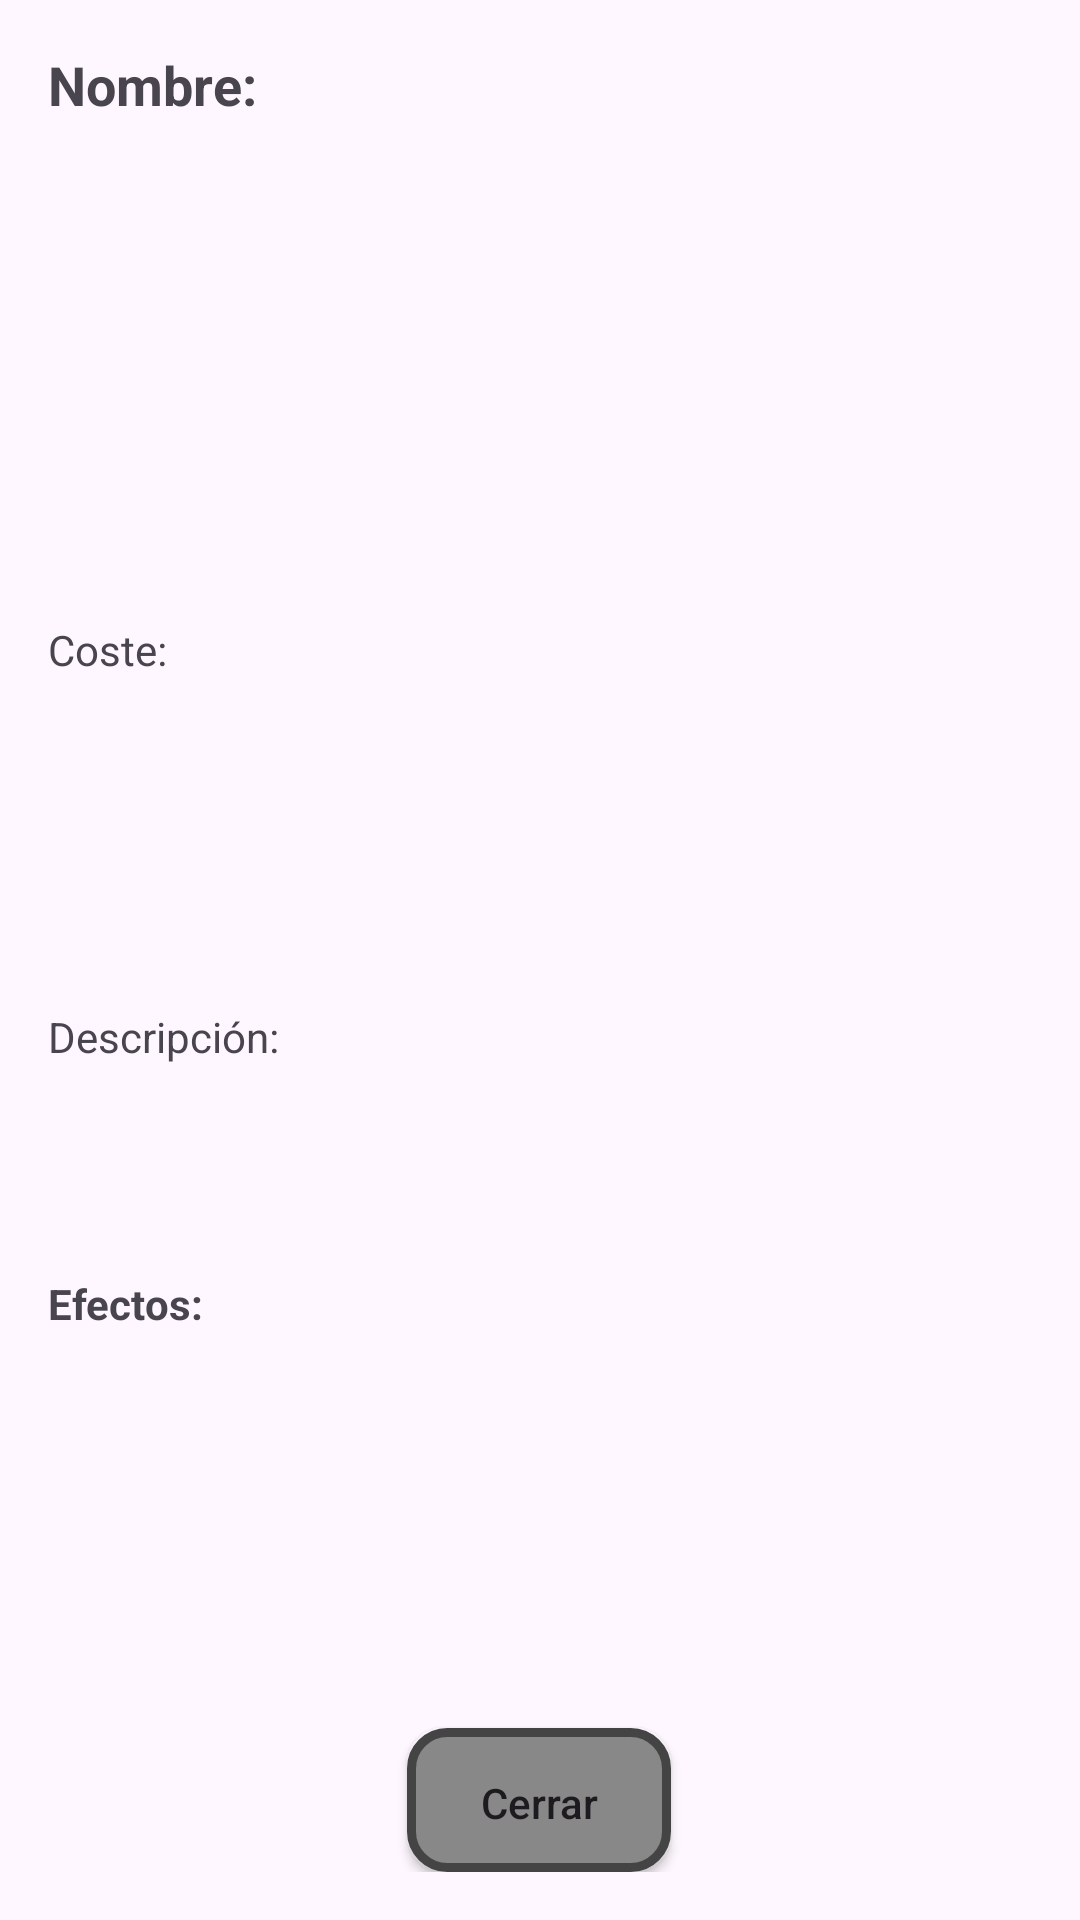

Android layout source for this screen:
<!-- AndroidManifest.xml: application theme Theme.EvadeTheFail -->
<!-- res/layout/dialog_descripcion_carta.xml -->
<?xml version="1.0" encoding="utf-8"?>
<androidx.constraintlayout.widget.ConstraintLayout xmlns:android="http://schemas.android.com/apk/res/android"
    xmlns:app="http://schemas.android.com/apk/res-auto"
    xmlns:tools="http://schemas.android.com/tools"
    android:layout_width="match_parent"
    android:layout_height="match_parent"
    android:orientation="vertical"
    android:padding="16dp">

    <TextView
        android:id="@+id/txtNombreCarta"
        android:layout_width="wrap_content"
        android:layout_height="wrap_content"
        android:layout_marginBottom="17dp"
        android:text="Nombre: "
        android:textSize="18sp"
        android:textStyle="bold"
        app:layout_constraintBottom_toTopOf="@+id/txtCosteCarta"
        app:layout_constraintEnd_toEndOf="parent"
        app:layout_constraintHorizontal_bias="0.0"
        app:layout_constraintStart_toStartOf="parent"
        app:layout_constraintTop_toTopOf="parent"
        app:layout_constraintVertical_bias="0.0" />

    <TextView
        android:id="@+id/txtCosteCarta"
        android:layout_width="wrap_content"
        android:layout_height="wrap_content"
        android:text="Coste: "
        app:layout_constraintBottom_toTopOf="@+id/txtDescripcionCarta"
        app:layout_constraintEnd_toEndOf="@+id/txtDescripcionCarta"
        app:layout_constraintHorizontal_bias="0.0"
        app:layout_constraintStart_toStartOf="@+id/txtDescripcionCarta"
        app:layout_constraintTop_toTopOf="parent"
        app:layout_constraintVertical_bias="0.652" />

    <TextView
        android:id="@+id/txtElementoCarta"
        android:layout_width="67dp"
        android:layout_height="66dp"
        android:text="Elemento: "
        app:layout_constraintBottom_toTopOf="@+id/txtDescripcionCarta"
        app:layout_constraintEnd_toEndOf="@+id/txtDescripcionCarta"
        app:layout_constraintHorizontal_bias="1.0"
        app:layout_constraintStart_toStartOf="parent"
        app:layout_constraintTop_toTopOf="parent"
        app:layout_constraintVertical_bias="0.444" />

    <TextView
        android:id="@+id/txtPotenciaCarta"
        android:layout_width="wrap_content"
        android:layout_height="wrap_content"
        android:layout_marginTop="16dp"
        android:text="Potencia: "
        app:layout_constraintBottom_toTopOf="@+id/rvEfectosCarta"
        app:layout_constraintEnd_toEndOf="@+id/rvEfectosCarta"
        app:layout_constraintHorizontal_bias="1.0"
        app:layout_constraintStart_toEndOf="@+id/textView"
        app:layout_constraintTop_toBottomOf="@+id/txtDescripcionCarta"
        app:layout_constraintVertical_bias="0.0" />

    <TextView
        android:id="@+id/txtDescripcionCarta"
        android:layout_width="694dp"
        android:layout_height="81dp"
        android:layout_marginBottom="8dp"
        android:paddingTop="8dp"
        android:text="Descripción: "
        app:layout_constraintBottom_toTopOf="@+id/textView"
        app:layout_constraintEnd_toEndOf="parent"
        app:layout_constraintHorizontal_bias="0.0"
        app:layout_constraintStart_toStartOf="parent"
        app:layout_constraintTop_toTopOf="parent"
        app:layout_constraintVertical_bias="1.0" />

    <TextView
        android:id="@+id/textView"
        android:layout_width="wrap_content"
        android:layout_height="wrap_content"
        android:paddingTop="8dp"
        android:text="Efectos:"
        android:textStyle="bold"
        app:layout_constraintBottom_toTopOf="@+id/rvEfectosCarta"
        app:layout_constraintEnd_toEndOf="@+id/rvEfectosCarta"
        app:layout_constraintHorizontal_bias="0.0"
        app:layout_constraintStart_toStartOf="@+id/rvEfectosCarta"
        app:layout_constraintTop_toTopOf="parent"
        app:layout_constraintVertical_bias="1.0" />

    <androidx.recyclerview.widget.RecyclerView
        android:id="@+id/rvEfectosCarta"
        android:layout_width="694dp"
        android:layout_height="124dp"
        android:layout_marginBottom="8dp"
        android:nestedScrollingEnabled="false"
        app:layout_constraintBottom_toTopOf="@+id/btnCerrarDescripcion"
        app:layout_constraintEnd_toEndOf="parent"
        app:layout_constraintHorizontal_bias="0.0"
        app:layout_constraintStart_toStartOf="parent"
        app:layout_constraintTop_toTopOf="parent"
        app:layout_constraintVertical_bias="1.0" />

    <androidx.appcompat.widget.AppCompatButton
        android:background="@drawable/botones"
        android:textAllCaps="false"
        android:id="@+id/btnCerrarDescripcion"
        android:layout_width="wrap_content"
        android:layout_height="wrap_content"
        android:layout_gravity="center_horizontal"
        android:paddingTop="8dp"
        android:text="Cerrar"
        app:layout_constraintBottom_toBottomOf="parent"
        app:layout_constraintEnd_toEndOf="parent"
        app:layout_constraintHorizontal_bias="0.499"
        app:layout_constraintStart_toStartOf="parent"
        app:layout_constraintTop_toTopOf="parent"
        app:layout_constraintVertical_bias="1.0" />
</androidx.constraintlayout.widget.ConstraintLayout>
<!-- resources referenced by this layout -->
<resources>
  <!-- drawable botones (drawable) -->
  <shape xmlns:android="http://schemas.android.com/apk/res/android"
      android:shape="rectangle">
      <solid android:color="#888888"/>
      <stroke android:width="3dp" android:color="#444444"/> 
      <corners android:radius="12dp"/> 
      <padding android:left="8dp" android:right="8dp" android:top="6dp" android:bottom="6dp"/>
  </shape>
  <style name="Theme.EvadeTheFail" parent="Base.Theme.EvadeTheFail" />
  <style name="Base.Theme.EvadeTheFail" parent="Theme.Material3.DayNight.NoActionBar">
          
          
      </style>
</resources>
